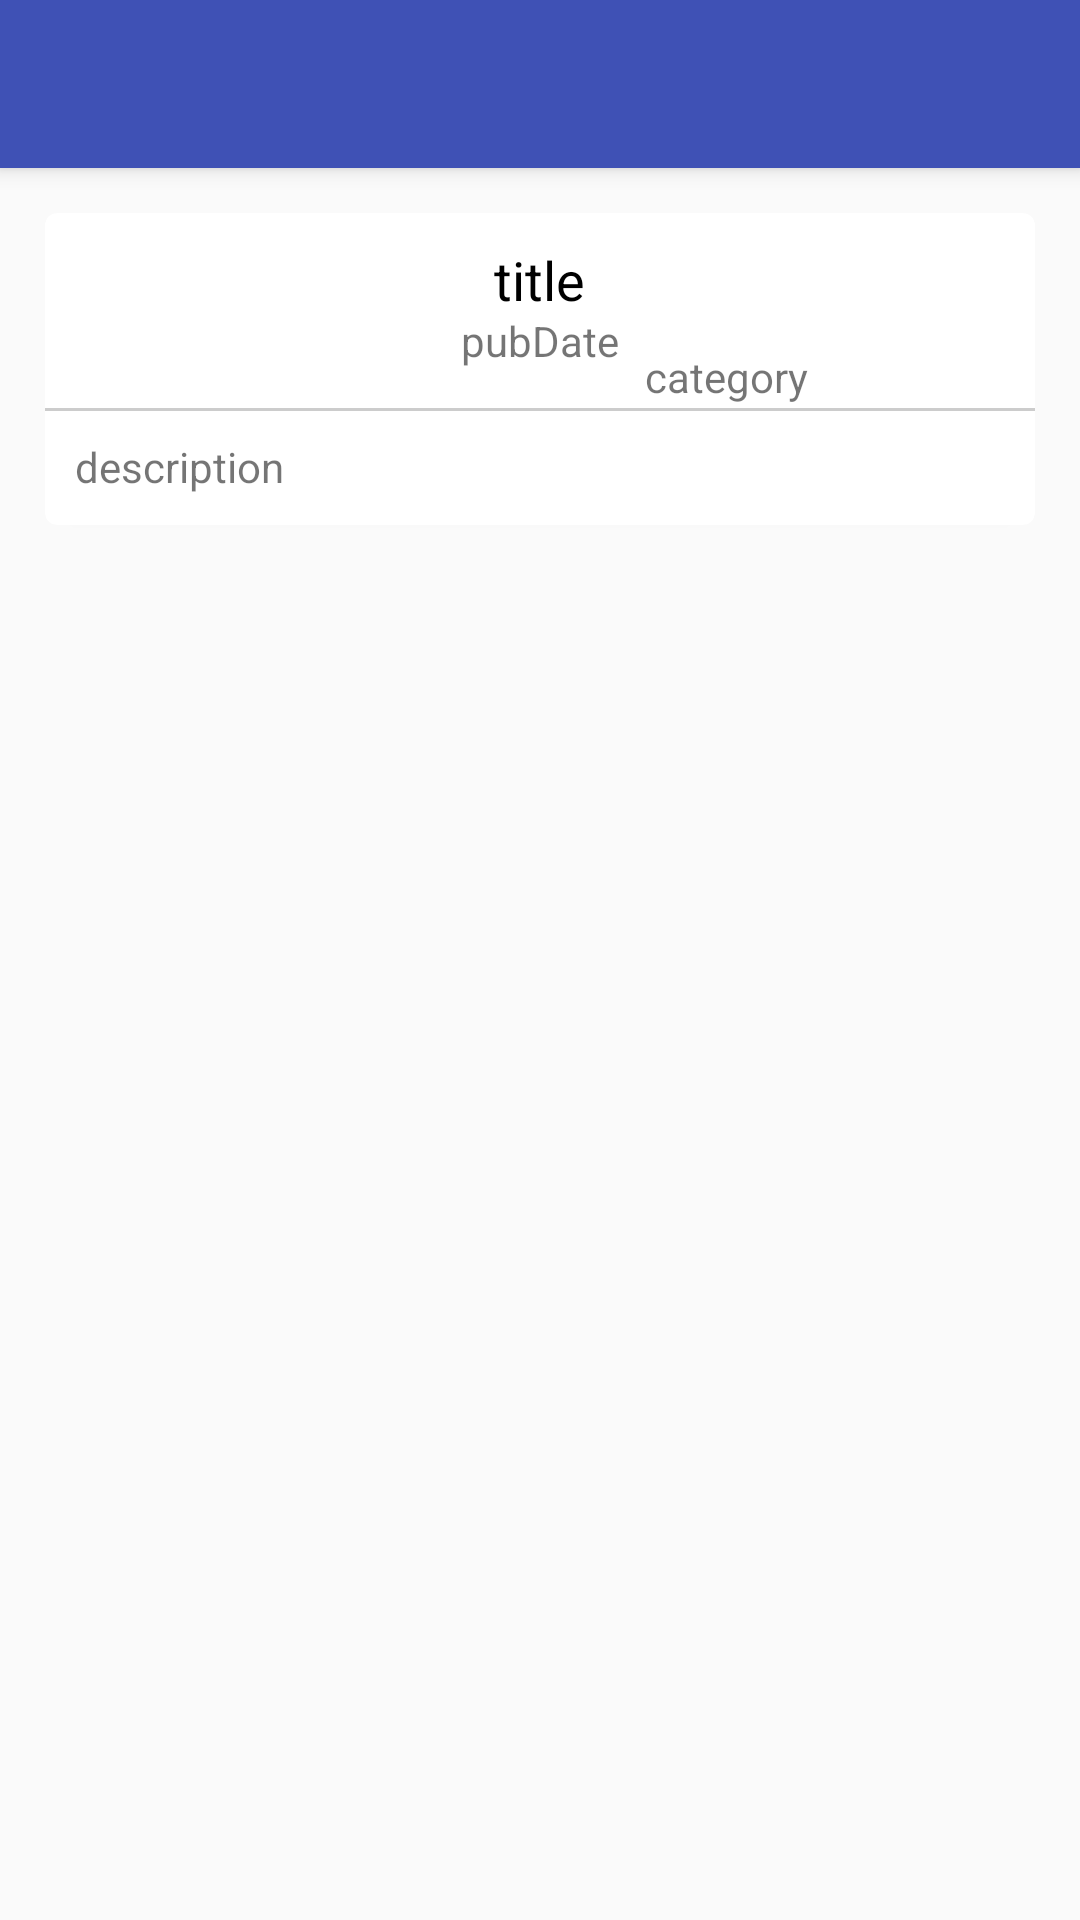

Write the Android layout XML for this screen, with the resource values it uses.
<!-- AndroidManifest.xml: application theme AppTheme -->
<!-- res/layout/activity_articledetail.xml -->
<?xml version="1.0" encoding="utf-8"?>
<android.support.design.widget.CoordinatorLayout xmlns:android="http://schemas.android.com/apk/res/android"
    xmlns:app="http://schemas.android.com/apk/res-auto"
    xmlns:tools="http://schemas.android.com/tools"
    android:layout_width="match_parent"
    android:layout_height="match_parent"
    android:orientation="vertical">

    <include layout="@layout/view_toolbar" />

    <android.support.v4.widget.NestedScrollView
        android:layout_width="match_parent"
        android:layout_height="match_parent"
        app:layout_behavior="@string/appbar_scrolling_view_behavior">

        <LinearLayout
            android:layout_width="match_parent"
            android:layout_height="match_parent"
            android:orientation="vertical">

            <android.support.v7.widget.CardView
                android:layout_width="match_parent"
                android:layout_height="wrap_content"
                android:layout_marginBottom="15dp"
                android:layout_marginLeft="15dp"
                android:layout_marginRight="15dp"
                android:layout_marginTop="15dp"
                app:cardCornerRadius="4dp">

                <TextView
                    android:id="@+id/title"
                    android:layout_width="wrap_content"
                    android:layout_height="wrap_content"
                    android:layout_marginTop="10dp"
                    android:textColor="#000000"
                    android:textSize="18sp"
                    android:layout_gravity="center_horizontal"
                    android:text="title" />
                <TextView
                    android:id="@+id/pubDate"
                    android:layout_width="wrap_content"
                    android:layout_height="wrap_content"
                    android:layout_gravity="center_horizontal"
                    android:layout_marginTop="33dp"
                    android:text="pubDate" />
                <TextView
                    android:id="@+id/category"
                    android:layout_width="wrap_content"
                    android:layout_height="wrap_content"
                    android:layout_marginLeft="200dp"
                    android:layout_marginTop="45dp"
                    android:text="category" />
                <View
                    android:id="@+id/top_line"
                    android:layout_width="match_parent"
                    android:layout_marginTop="65dp"
                    android:layout_height="1dp"
                    android:background="@color/head_line_bg" />
                <TextView
                    android:id="@+id/description"
                    android:layout_width="wrap_content"
                    android:layout_height="wrap_content"
                    android:layout_marginBottom="10dp"
                    android:layout_marginLeft="10dp"
                    android:layout_marginRight="10dp"
                    android:layout_marginTop="75dp"
                    android:text="description" />

            </android.support.v7.widget.CardView>
        </LinearLayout>

    </android.support.v4.widget.NestedScrollView>

</android.support.design.widget.CoordinatorLayout>
<!-- res/layout/view_toolbar.xml (included above) -->
<?xml version="1.0" encoding="utf-8"?>
<android.support.design.widget.AppBarLayout
    xmlns:android="http://schemas.android.com/apk/res/android"
    xmlns:app="http://schemas.android.com/apk/res-auto"
    android:layout_width="match_parent"
    android:layout_height="wrap_content"
    android:theme="@style/AppTheme.AppBarOverlay">

    <android.support.v7.widget.Toolbar
        android:id="@+id/toolbar"
        android:layout_width="match_parent"
        android:layout_height="?attr/actionBarSize"
        android:background="?attr/colorPrimary"
        android:theme="@style/ThemeOverlay.AppCompat.Dark.ActionBar"
        app:popupTheme="@style/AppTheme.PopupOverlay"
       />

</android.support.design.widget.AppBarLayout>
<!-- resources referenced by this layout -->
<resources>
  <color name="head_line_bg">#cccccc</color>
  <style name="AppTheme.AppBarOverlay" parent="ThemeOverlay.AppCompat.Dark.ActionBar" />
  <style name="AppTheme.PopupOverlay" parent="ThemeOverlay.AppCompat.Light" />
  <style name="AppTheme" parent="Theme.AppCompat.Light.NoActionBar">
          
          <item name="colorPrimary">@color/colorPrimary</item>
          <item name="colorPrimaryDark">@color/colorPrimaryDark</item>
          <item name="colorAccent">@color/colorAccent</item>
      </style>
  <color name="colorPrimary">#3F51B5</color>
  <color name="colorPrimaryDark">#303F9F</color>
  <color name="colorAccent">#40afff</color>
</resources>
